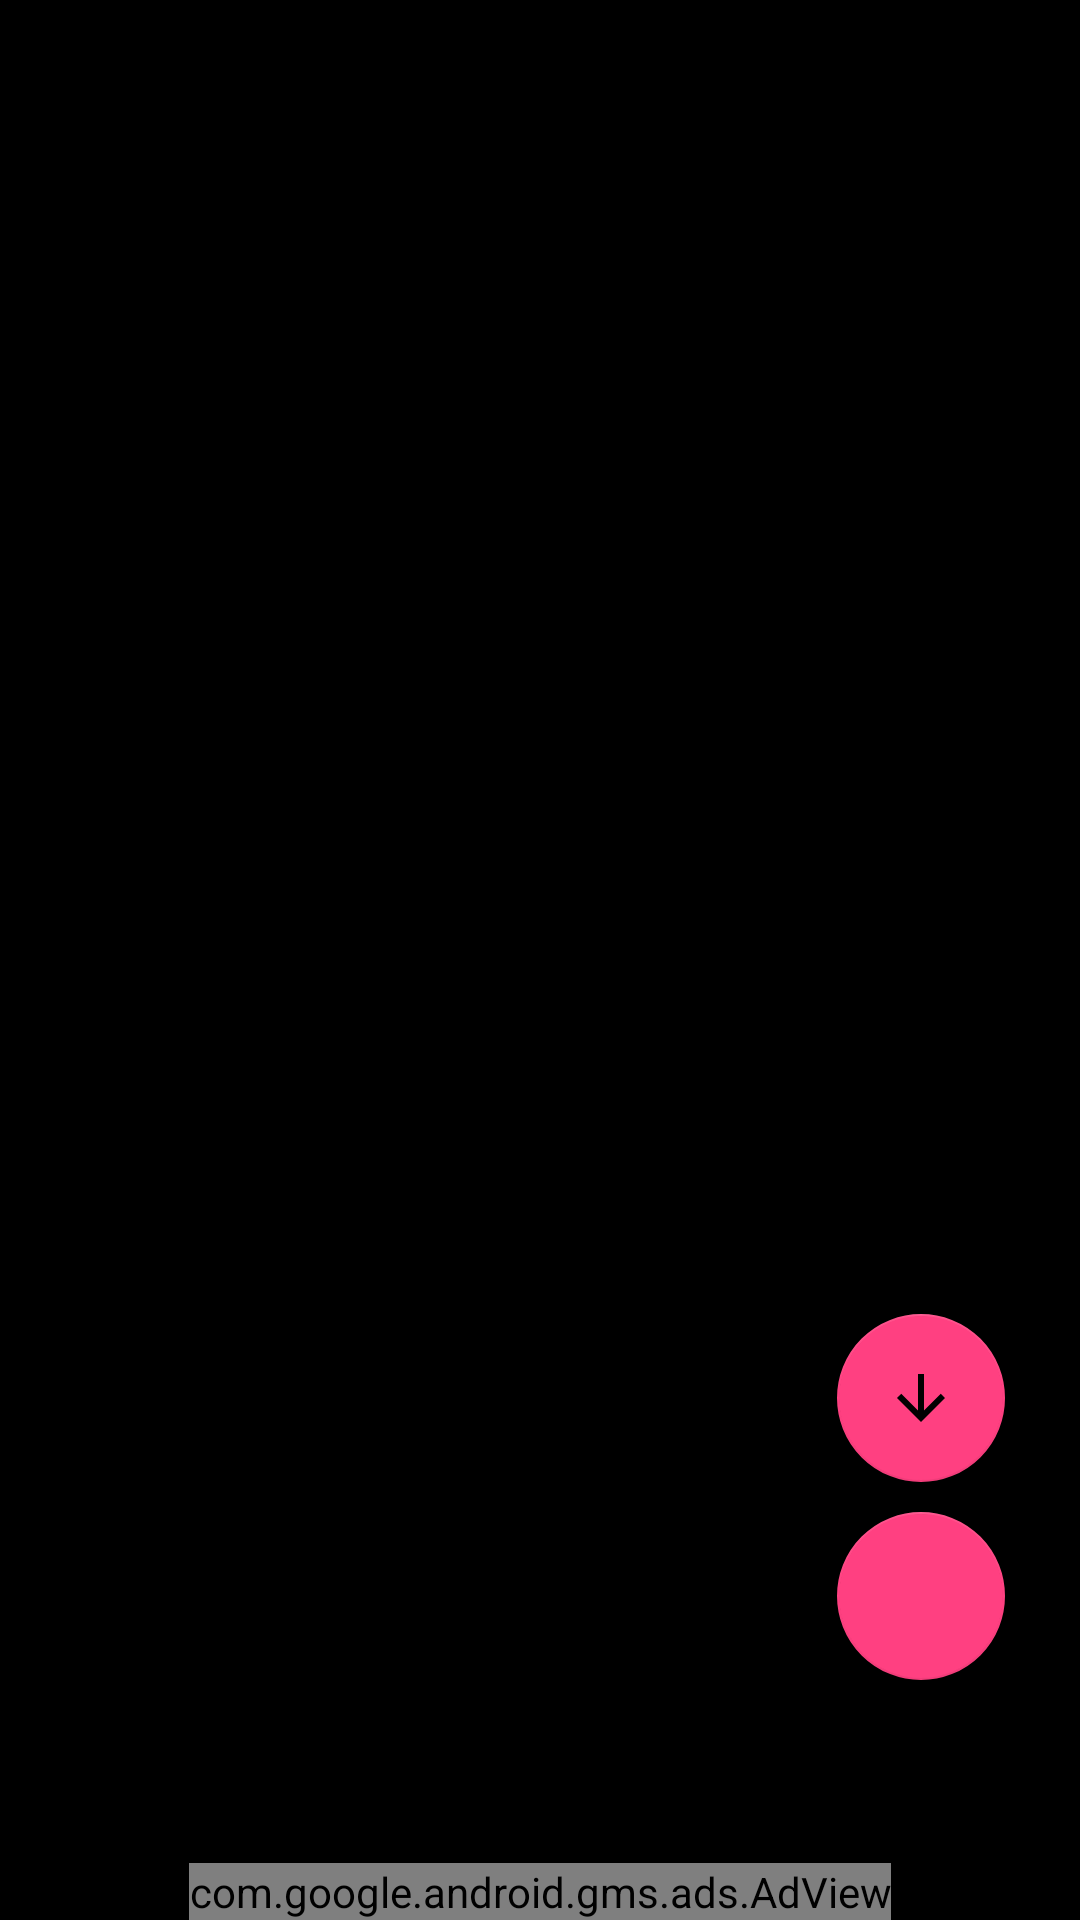

The Android layout XML behind this screen, and the referenced resources:
<!-- AndroidManifest.xml: application theme AppTheme -->
<!-- res/layout/activity_image_viewer.xml -->
<?xml version="1.0" encoding="utf-8"?>
<RelativeLayout xmlns:android="http://schemas.android.com/apk/res/android"
    xmlns:app="http://schemas.android.com/apk/res-auto"
    xmlns:tools="http://schemas.android.com/tools"
    android:layout_width="match_parent"
    android:layout_height="match_parent"

    tools:context=".ImageViewer"
    android:id="@+id/imageviewerLayout"
    android:background="@android:color/background_dark"

    >
    <ImageView
        android:layout_width="match_parent"
        android:layout_height="match_parent"
        android:id="@+id/imageviewer"
        />

    
        
        

        
    <LinearLayout
        android:layout_width="wrap_content"
        android:layout_height="wrap_content"
        android:layout_alignParentBottom="true"
        android:layout_alignParentEnd="true"
        android:layout_marginBottom="70dp"
        android:layout_marginEnd="25dp"
        android:orientation="vertical"
        android:layout_alignParentRight="true"
        android:layout_marginRight="25dp"

        >

        <android.support.design.widget.FloatingActionButton
            android:id="@+id/fab1"
            android:layout_width="56dp"
            android:layout_height="56dp"
            android:layout_marginBottom="10dp"

            app:srcCompat="@drawable/ic_arrow_downward_black_24dp"/>

        <android.support.design.widget.FloatingActionButton
            android:id="@+id/fab2"
            android:layout_width="56dp"
            android:layout_height="56dp"
            android:layout_marginBottom="10dp"

            app:srcCompat="@drawable/ic_share_black_24dp"
            />


    </LinearLayout>

    <com.google.android.gms.ads.AdView
        xmlns:ads="http://schemas.android.com/apk/res-auto"
        android:id="@+id/bannerad"
        android:layout_width="wrap_content"
        android:layout_height="wrap_content"
        android:layout_centerHorizontal="true"
        android:layout_alignParentBottom="true"
        ads:adSize="BANNER"
        ads:adUnitId="ca-app-pub-3940256099942544/6300978111"
        >
    </com.google.android.gms.ads.AdView>




</RelativeLayout>
<!-- resources referenced by this layout -->
<resources>
  <!-- drawable ic_arrow_downward_black_24dp (drawable) -->
  <vector android:height="56dp" android:viewportHeight="24.0"
      android:viewportWidth="24.0" android:width="56dp" xmlns:android="http://schemas.android.com/apk/res/android">
      <path android:fillColor="#010101" android:pathData="M20,12l-1.41,-1.41L13,16.17V4h-2v12.17l-5.58,-5.59L4,12l8,8 8,-8z"/>
  </vector>
  <style name="AppTheme" parent="Base.Theme.AppCompat.Light.DarkActionBar">
          
          <item name="colorPrimary">@color/colorPrimary</item>
          <item name="colorPrimaryDark">@color/colorPrimaryDark</item>
          <item name="colorAccent">@color/colorAccent</item>
          
  
  
          
  
      </style>
  <color name="colorPrimary">#ba853a</color>
  <color name="colorPrimaryDark">#000000</color>
  <color name="colorAccent">#FF4081</color>
</resources>
